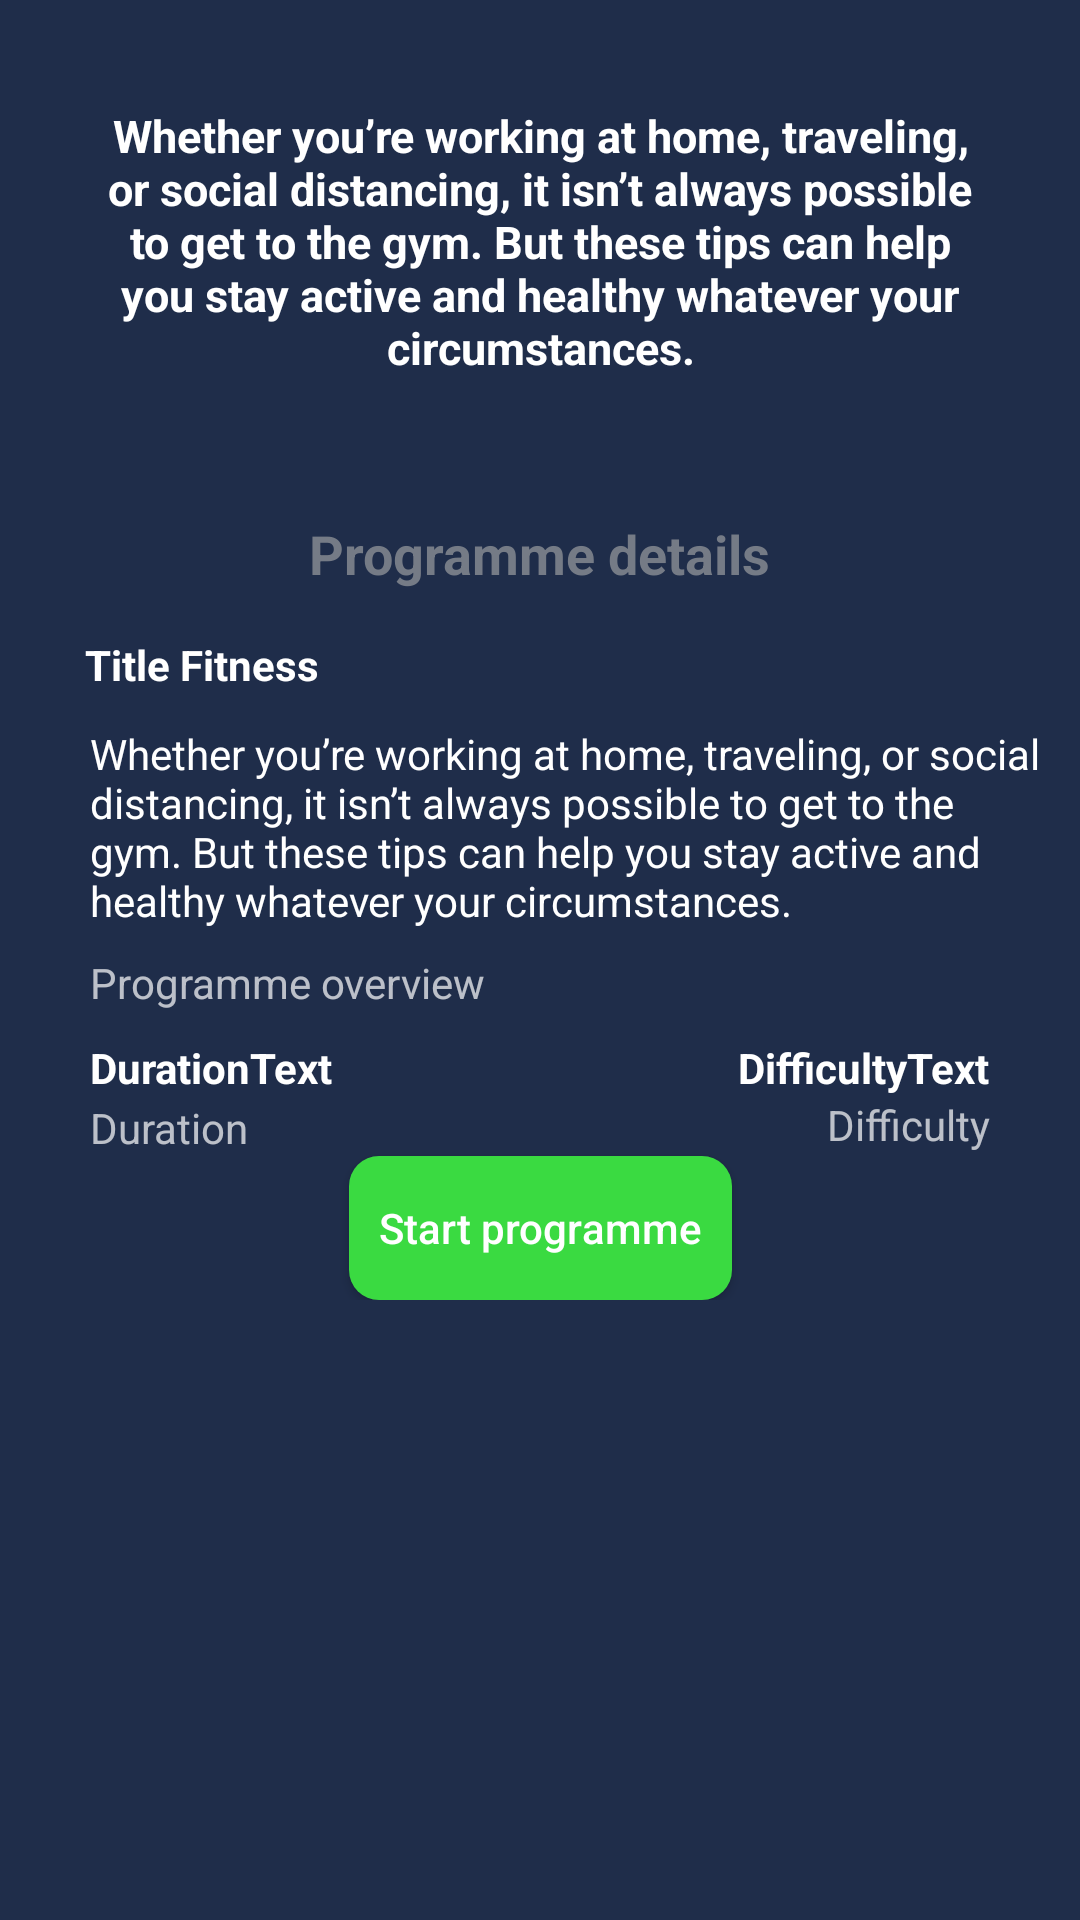

Write the Android layout XML for this screen, with the resource values it uses.
<!-- AndroidManifest.xml: application theme Theme.Design.NoActionBar -->
<!-- res/layout/fragment_exercices.xml -->
<?xml version="1.0" encoding="utf-8"?>
<ScrollView xmlns:app="http://schemas.android.com/apk/res-auto"
    xmlns:tools="http://schemas.android.com/tools"
    android:layout_width="match_parent"
    android:layout_height="match_parent"
    xmlns:android="http://schemas.android.com/apk/res/android"
    android:fillViewport="true">
<androidx.constraintlayout.widget.ConstraintLayout
    android:layout_width="match_parent"
    android:layout_height="wrap_content"
    android:background="@color/cloud_burst"
    tools:context=".fragments.ExercisesFragment">

    <ScrollView
        android:layout_width="match_parent"
        android:layout_height="match_parent">

        <androidx.constraintlayout.widget.ConstraintLayout
            android:layout_width="wrap_content"
            android:layout_height="0dp"
            app:layout_constraintBottom_toBottomOf="parent"
            app:layout_constraintEnd_toEndOf="parent"
            app:layout_constraintStart_toStartOf="parent"
            app:layout_constraintTop_toTopOf="parent">

            <TextView
                android:id="@+id/FitnessProgrammeTitleTextView"
                android:layout_width="wrap_content"
                android:layout_height="wrap_content"
                android:gravity="start"
                android:text="@string/programme_details"
                android:textColor="@color/raven"
                android:textSize="18sp"
                android:textStyle="bold"
                app:layout_constraintBottom_toBottomOf="parent"
                app:layout_constraintEnd_toEndOf="parent"
                app:layout_constraintStart_toStartOf="parent"
                app:layout_constraintTop_toBottomOf="@+id/reviews_list"
                app:layout_constraintVertical_bias="0.10" />

            <TextView
                android:id="@+id/fitnessTextView"
                android:layout_width="wrap_content"
                android:layout_height="wrap_content"
                android:gravity="center_horizontal"
                android:padding="20dp"
                android:text="@string/fitness_message"
                android:textAlignment="center"
                android:textColor="@color/white"
                android:textSize="15sp"
                android:textStyle="bold"
                app:layout_constraintBottom_toBottomOf="parent"
                app:layout_constraintEnd_toEndOf="parent"
                app:layout_constraintStart_toStartOf="parent"
                app:layout_constraintTop_toTopOf="parent"
                app:layout_constraintVertical_bias="0.05" />

            <androidx.recyclerview.widget.RecyclerView
                android:id="@+id/reviews_list"
                android:layout_width="wrap_content"
                android:layout_height="wrap_content"
                android:orientation="horizontal"
                app:layout_constraintEnd_toEndOf="parent"
                app:layout_constraintStart_toStartOf="@id/fitnessTextView"
                app:layout_constraintTop_toBottomOf="@+id/fitnessTextView" />

            <TextView
                android:id="@+id/fitnessTitleTextView"
                android:layout_width="wrap_content"
                android:layout_height="wrap_content"
                android:text="@string/title_fitness"
                android:textColor="@color/white"
                android:textStyle="bold"
                app:layout_constraintBottom_toBottomOf="parent"
                app:layout_constraintEnd_toEndOf="parent"
                app:layout_constraintHorizontal_bias="0.1"
                app:layout_constraintStart_toStartOf="parent"
                app:layout_constraintTop_toBottomOf="@+id/FitnessProgrammeTitleTextView"
                app:layout_constraintVertical_bias="0.07" />

            <TextView
                android:id="@+id/fitnessDescriptionTextView"
                android:layout_width="wrap_content"
                android:layout_height="wrap_content"
                android:gravity="start"
                android:paddingStart="30dp"
                android:paddingEnd="10dp"
                android:text="@string/fitness_message"
                android:textColor="@color/white"
                app:layout_constraintBottom_toBottomOf="parent"
                app:layout_constraintEnd_toEndOf="parent"
                app:layout_constraintHorizontal_bias="0.0"
                app:layout_constraintStart_toStartOf="parent"
                app:layout_constraintTop_toBottomOf="@+id/fitnessTitleTextView"
                app:layout_constraintVertical_bias="0.08" />

            <TextView
                android:id="@+id/programmeOverviewTextView"
                android:layout_width="wrap_content"
                android:layout_height="wrap_content"
                android:paddingStart="30dp"
                android:paddingEnd="30dp"
                android:text="@string/programme_overview"
                app:layout_constraintBottom_toBottomOf="parent"
                app:layout_constraintEnd_toEndOf="parent"
                app:layout_constraintHorizontal_bias="0.0"
                app:layout_constraintStart_toStartOf="parent"
                app:layout_constraintTop_toBottomOf="@+id/fitnessDescriptionTextView"
                app:layout_constraintVertical_bias="0.08" />

            <TextView
                android:id="@+id/durationTextView"
                android:layout_width="wrap_content"
                android:layout_height="wrap_content"
                android:paddingStart="30dp"
                android:paddingEnd="30dp"
                android:text="@string/duration_text"
                android:textColor="@color/white"
                android:textStyle="bold"
                app:layout_constraintBottom_toBottomOf="parent"
                app:layout_constraintEnd_toEndOf="parent"
                app:layout_constraintHorizontal_bias="0.0"
                app:layout_constraintStart_toStartOf="parent"
                app:layout_constraintTop_toBottomOf="@+id/programmeOverviewTextView"
                app:layout_constraintVertical_bias="0.12" />

            <TextView
                android:id="@+id/durationText"
                android:layout_width="wrap_content"
                android:layout_height="wrap_content"
                android:paddingStart="30dp"
                android:paddingEnd="30dp"
                android:text="@string/duration"
                app:layout_constraintBottom_toBottomOf="parent"
                app:layout_constraintEnd_toEndOf="parent"
                app:layout_constraintHorizontal_bias="0.0"
                app:layout_constraintStart_toStartOf="parent"
                app:layout_constraintTop_toBottomOf="@+id/durationTextView"
                app:layout_constraintVertical_bias="0.02" />

            <TextView
                android:id="@+id/difficultyTextView"
                android:layout_width="wrap_content"
                android:layout_height="wrap_content"
                android:paddingStart="30dp"
                android:paddingEnd="30dp"
                android:text="@string/difficulty_text"
                android:textColor="@color/white"
                android:textStyle="bold"
                app:layout_constraintBottom_toBottomOf="parent"
                app:layout_constraintEnd_toEndOf="parent"
                app:layout_constraintHorizontal_bias="1.0"
                app:layout_constraintStart_toEndOf="@+id/durationTextView"
                app:layout_constraintTop_toTopOf="@+id/durationTextView"
                app:layout_constraintVertical_bias="0.0" />

            <TextView
                android:id="@+id/textView8"
                android:layout_width="wrap_content"
                android:layout_height="wrap_content"
                android:paddingStart="30dp"
                android:paddingEnd="30dp"
                android:text="@string/difficulty"
                app:layout_constraintBottom_toBottomOf="parent"
                app:layout_constraintEnd_toEndOf="parent"
                app:layout_constraintHorizontal_bias="1.0"
                app:layout_constraintStart_toEndOf="@+id/durationText"
                app:layout_constraintTop_toBottomOf="@+id/difficultyTextView"
                app:layout_constraintVertical_bias="0.0" />

            <Button
                android:id="@+id/fitnessButton"
                android:layout_width="wrap_content"
                android:layout_height="wrap_content"
                android:background="@drawable/button_login_bg"
                android:padding="10dp"
                android:text="@string/start_programme"
                android:textAllCaps="false"
                app:layout_constraintBottom_toBottomOf="parent"
                app:layout_constraintEnd_toEndOf="parent"
                app:layout_constraintStart_toStartOf="parent"
                app:layout_constraintTop_toBottomOf="@+id/durationText"
                app:layout_constraintVertical_bias="0.15" />
        </androidx.constraintlayout.widget.ConstraintLayout>
    </ScrollView>
</androidx.constraintlayout.widget.ConstraintLayout>
</ScrollView>
<!-- resources referenced by this layout -->
<resources>
  <color name="cloud_burst">#1f2d4a</color>
  <color name="raven">#757b86</color>
  <color name="white">#FFFFFFFF</color>
  <!-- drawable button_login_bg (drawable) -->
  <?xml version="1.0" encoding="utf-8"?>
  <shape xmlns:android="http://schemas.android.com/apk/res/android"
      android:shape="rectangle">
      <solid android:color="@color/emerald"/>
      <corners android:radius="10dp"/>
  </shape>
  <string name="difficulty">Difficulty</string>
  <string name="difficulty_text">DifficultyText</string>
  <string name="duration">Duration</string>
  <string name="duration_text">DurationText</string>
  <string name="fitness_message">Whether you’re working at home, traveling, or social distancing, it isn’t always possible to get to the gym. But these tips can help you stay active and healthy whatever your circumstances.</string>
  <string name="programme_details">Programme details</string>
  <string name="programme_overview">Programme overview</string>
  <string name="start_programme">Start programme</string>
  <string name="title_fitness">Title Fitness</string>
  <color name="emerald">#3ada41</color>
</resources>
